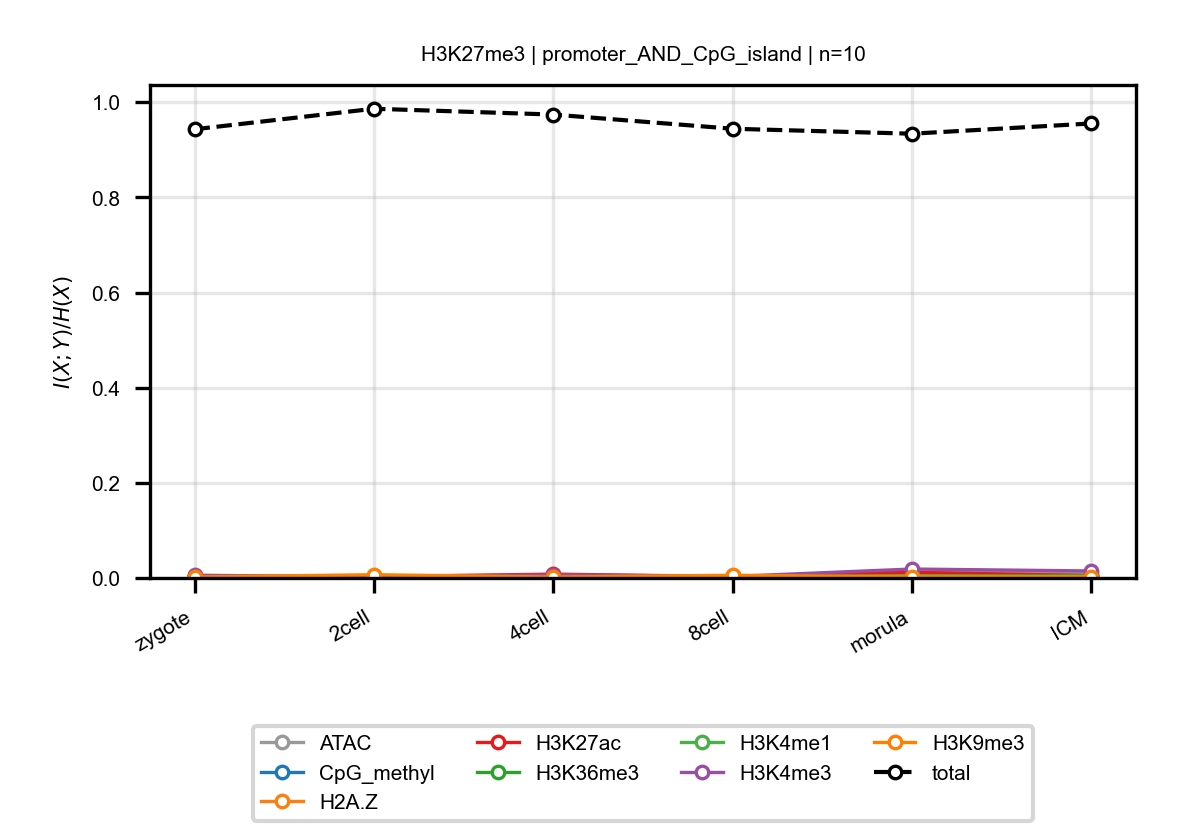

The table this chart was drawn from, first rows:
anchor, target, n_bins, stage, block, normalized_mi
H3K27me3, ATAC, 10, zygote, promoter_AND_CpG_island, 0.004261
H3K27me3, ATAC, 10, 2cell, promoter_AND_CpG_island, 0.002216
H3K27me3, ATAC, 10, 4cell, promoter_AND_CpG_island, 0.005468
H3K27me3, ATAC, 10, 8cell, promoter_AND_CpG_island, 0.001349
H3K27me3, ATAC, 10, morula, promoter_AND_CpG_island, 0.01298
H3K27me3, ATAC, 10, ICM, promoter_AND_CpG_island, 0.009222
H3K27me3, CpG_methyl, 10, zygote, promoter_AND_CpG_island, 0.001866
H3K27me3, CpG_methyl, 10, 2cell, promoter_AND_CpG_island, 0.001774
H3K27me3, CpG_methyl, 10, 4cell, promoter_AND_CpG_island, 0.001715
H3K27me3, CpG_methyl, 10, 8cell, promoter_AND_CpG_island, 0.00215
H3K27me3, CpG_methyl, 10, morula, promoter_AND_CpG_island, 0.00238
H3K27me3, CpG_methyl, 10, ICM, promoter_AND_CpG_island, 0.00135
H3K27me3, H2A.Z, 10, zygote, promoter_AND_CpG_island, 0.00331
H3K27me3, H2A.Z, 10, 2cell, promoter_AND_CpG_island, 0.002382
H3K27me3, H2A.Z, 10, 4cell, promoter_AND_CpG_island, 0.001892
H3K27me3, H2A.Z, 10, 8cell, promoter_AND_CpG_island, 0.003484
H3K27me3, H2A.Z, 10, morula, promoter_AND_CpG_island, 0.004911
H3K27me3, H2A.Z, 10, ICM, promoter_AND_CpG_island, 0.003057
H3K27me3, H3K27ac, 10, zygote, promoter_AND_CpG_island, 0.00419
H3K27me3, H3K27ac, 10, 2cell, promoter_AND_CpG_island, 0.00297
H3K27me3, H3K27ac, 10, 4cell, promoter_AND_CpG_island, 0.008074
H3K27me3, H3K27ac, 10, 8cell, promoter_AND_CpG_island, 0.003089
H3K27me3, H3K27ac, 10, morula, promoter_AND_CpG_island, 0.01181
H3K27me3, H3K27ac, 10, ICM, promoter_AND_CpG_island, 0.004932
H3K27me3, H3K36me3, 10, zygote, promoter_AND_CpG_island, 0.001296
H3K27me3, H3K36me3, 10, 2cell, promoter_AND_CpG_island, 0.001606
H3K27me3, H3K36me3, 10, 4cell, promoter_AND_CpG_island, 0.001696
H3K27me3, H3K36me3, 10, 8cell, promoter_AND_CpG_island, 0.002542
H3K27me3, H3K36me3, 10, morula, promoter_AND_CpG_island, 0.004242
H3K27me3, H3K36me3, 10, ICM, promoter_AND_CpG_island, 0.004822
H3K27me3, H3K4me1, 10, zygote, promoter_AND_CpG_island, 0.003031
H3K27me3, H3K4me1, 10, 2cell, promoter_AND_CpG_island, 0.003069
H3K27me3, H3K4me1, 10, 4cell, promoter_AND_CpG_island, 0.001097
H3K27me3, H3K4me1, 10, 8cell, promoter_AND_CpG_island, 0.001565
H3K27me3, H3K4me1, 10, morula, promoter_AND_CpG_island, 0.004428
H3K27me3, H3K4me1, 10, ICM, promoter_AND_CpG_island, 0.003063
H3K27me3, H3K4me3, 10, zygote, promoter_AND_CpG_island, 0.005896
H3K27me3, H3K4me3, 10, 2cell, promoter_AND_CpG_island, 0.001452
H3K27me3, H3K4me3, 10, 4cell, promoter_AND_CpG_island, 0.006719
H3K27me3, H3K4me3, 10, 8cell, promoter_AND_CpG_island, 0.003192
H3K27me3, H3K4me3, 10, morula, promoter_AND_CpG_island, 0.01878
H3K27me3, H3K4me3, 10, ICM, promoter_AND_CpG_island, 0.01471
H3K27me3, H3K9me3, 10, zygote, promoter_AND_CpG_island, 0.002178
H3K27me3, H3K9me3, 10, 2cell, promoter_AND_CpG_island, 0.006808
H3K27me3, H3K9me3, 10, 4cell, promoter_AND_CpG_island, 0.00204
H3K27me3, H3K9me3, 10, 8cell, promoter_AND_CpG_island, 0.005691
H3K27me3, H3K9me3, 10, morula, promoter_AND_CpG_island, 0.002391
H3K27me3, H3K9me3, 10, ICM, promoter_AND_CpG_island, 0.002784
H3K27me3, total, 10, zygote, promoter_AND_CpG_island, 0.9431
H3K27me3, total, 10, 2cell, promoter_AND_CpG_island, 0.9863
H3K27me3, total, 10, 4cell, promoter_AND_CpG_island, 0.974
H3K27me3, total, 10, 8cell, promoter_AND_CpG_island, 0.9442
H3K27me3, total, 10, morula, promoter_AND_CpG_island, 0.9338
H3K27me3, total, 10, ICM, promoter_AND_CpG_island, 0.9553
